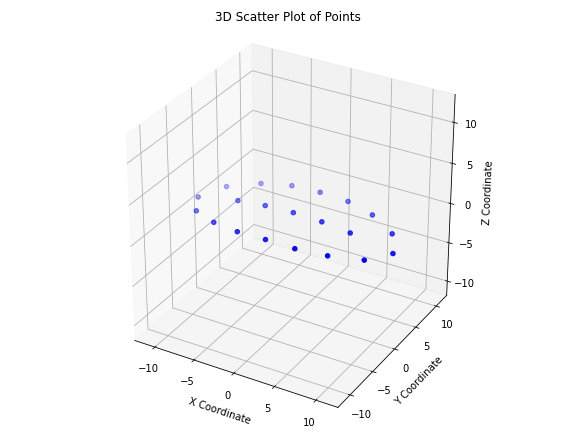

The file beside this chart, header and first rows:
x, y, z
-10.37, -3.134, 0.3028
-6.992, -4.946, 0.7507
-3.529, -5.794, 1.027
0.0, -5.872, 1.144
3.529, -5.794, 1.027
6.992, -4.946, 0.7507
10.37, -3.134, 0.3028
-12.11, 0.0, 0.0
-6.971, 0.0, 1.001
-3.512, 0.0, 1.366
0.0, 0.0, 1.49
3.512, 0.0, 1.366
6.971, 0.0, 1.001
12.11, 0.0, 0.0
-10.37, 3.134, 0.3028
-6.992, 4.946, 0.7507
-3.529, 5.794, 1.027
0.0, 5.872, 1.144
3.529, 5.794, 1.027
6.992, 4.946, 0.7507
10.37, 3.134, 0.3028
